6-way image classification set "gemstone_images" from GitHub (kailashkai/GemstoneClassification); label vocabulary: emerald, fake emerald, fake ruby, fake turquoise, ruby, turquoise.

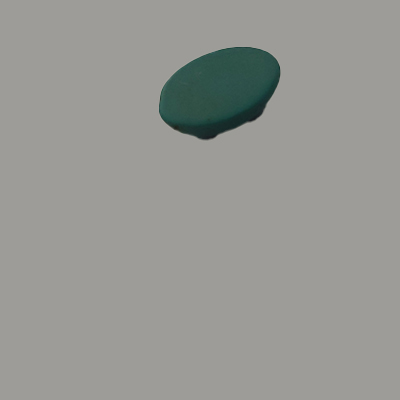
Label: fake turquoise

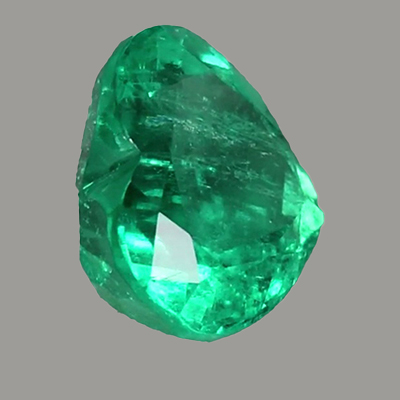
Label: emerald

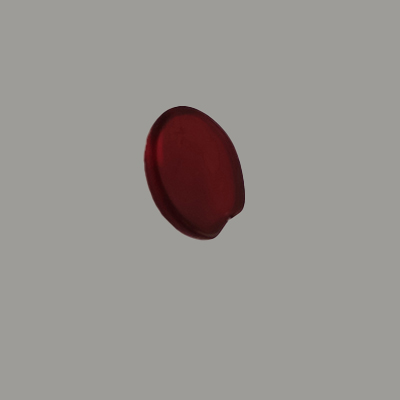
Label: fake ruby

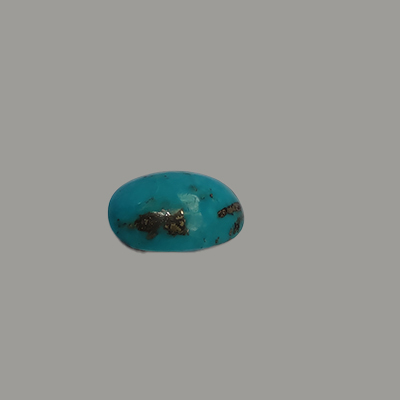
Label: turquoise

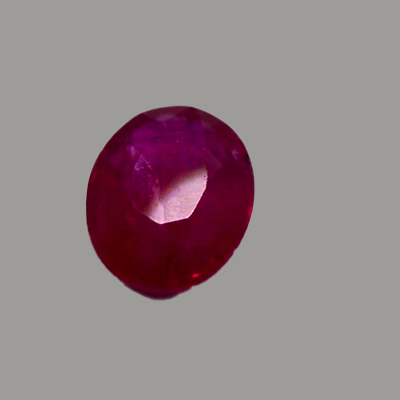
Label: ruby

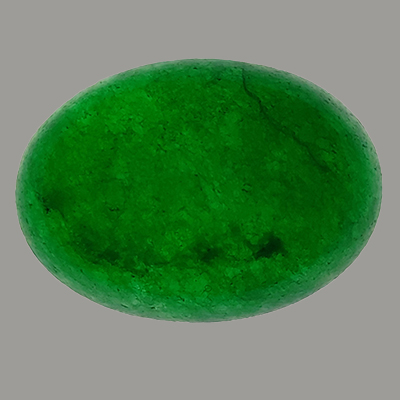
Label: fake emerald
